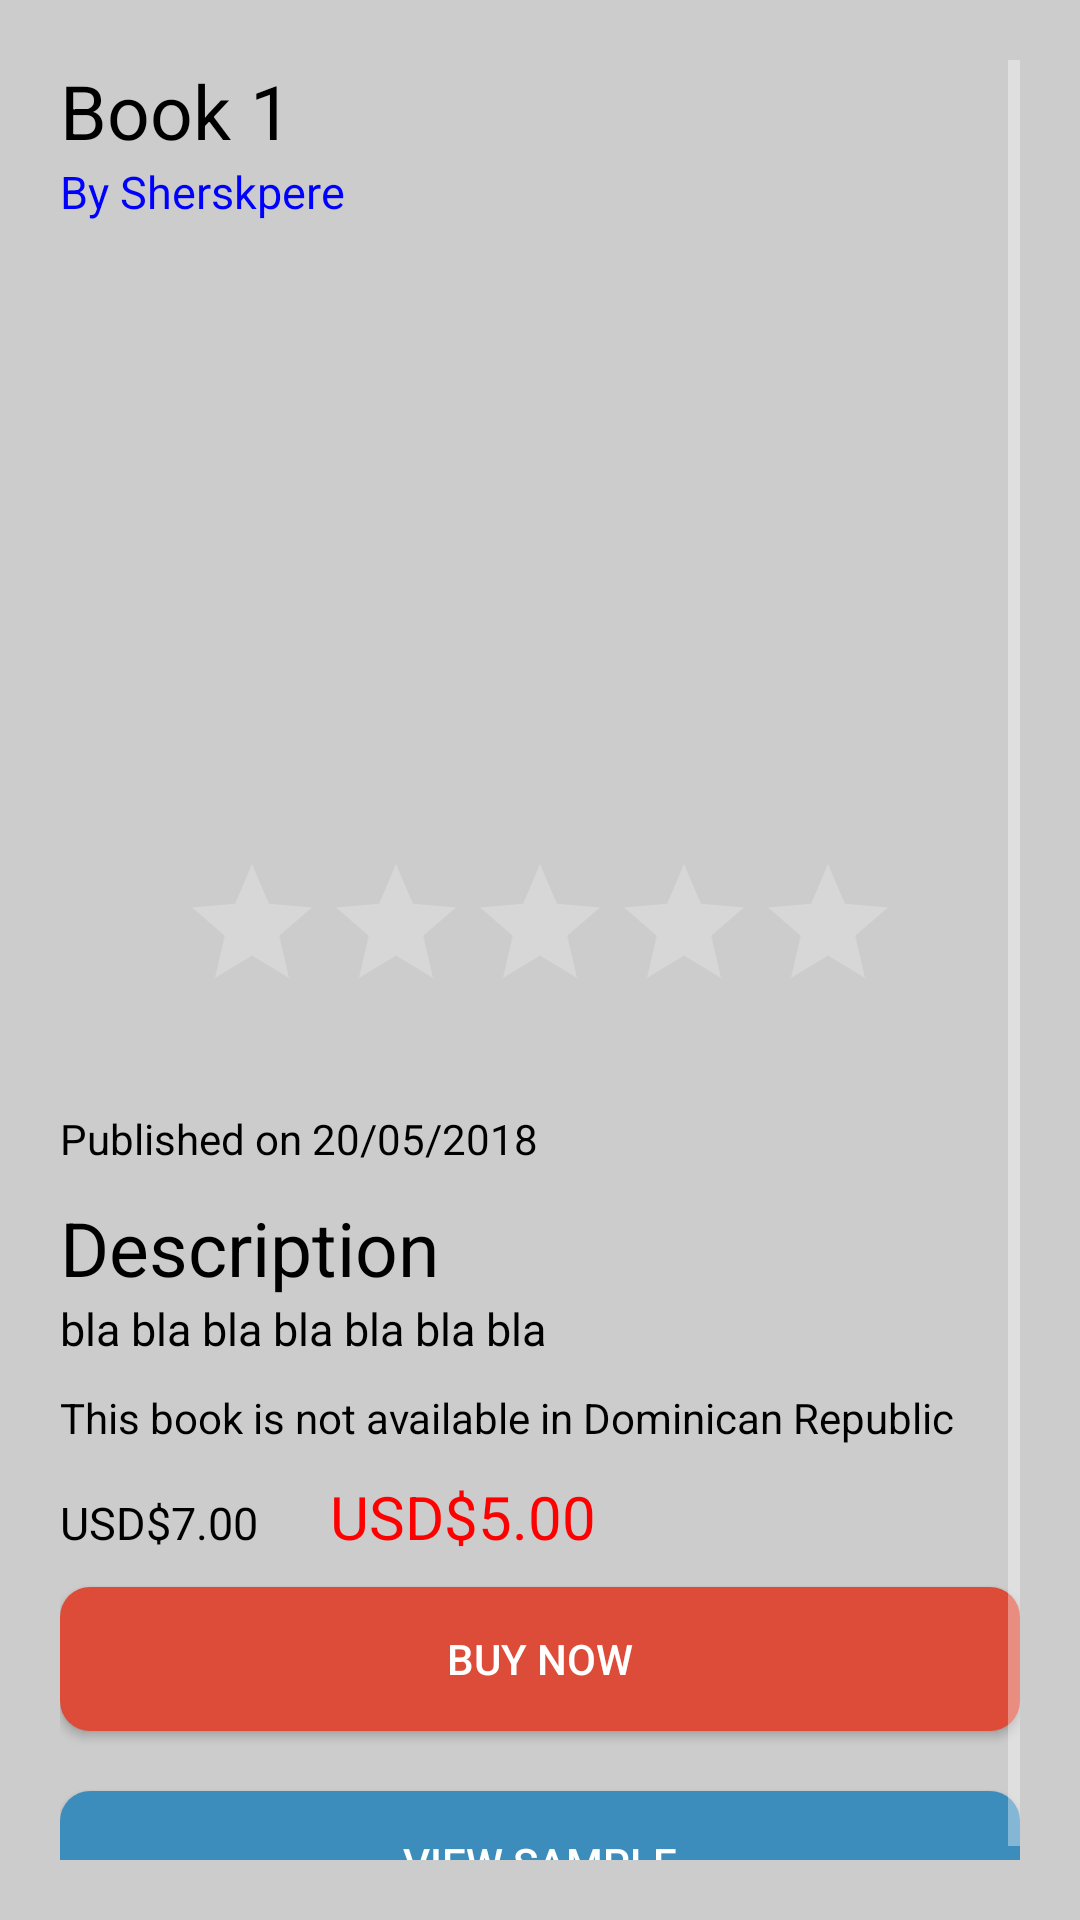

This screen was rendered from an Android layout file. Write that file and the resources it references.
<!-- AndroidManifest.xml: application theme Theme.AppCompat.NoActionBar -->
<!-- res/layout/activity_detail.xml -->
<?xml version="1.0" encoding="utf-8"?>
<ScrollView xmlns:android="http://schemas.android.com/apk/res/android"
    xmlns:app="http://schemas.android.com/apk/res-auto"
    xmlns:tools="http://schemas.android.com/tools"
    android:layout_width="match_parent"
    android:layout_height="match_parent"
    android:background="@color/colorMainBackground"
    android:padding="20dp"
    tools:context=".DetailActivity">

    <LinearLayout
        android:layout_width="match_parent"
        android:layout_height="wrap_content"
        android:orientation="vertical">

        <TextView
            android:layout_width="match_parent"
            android:layout_height="wrap_content"
            android:text="Book 1"
            android:textSize="25sp"
            android:textColor="@color/colorBlack"
            android:id="@+id/det_book_name"/>

        <TextView
            android:layout_width="match_parent"
            android:layout_height="wrap_content"
            android:text="By Sherskpere"
            android:textSize="15sp"
            android:textColor="@color/colorBlue"
            android:id="@+id/det_book_author"
            android:layout_marginBottom="10dp"/>

        <ImageView
            android:layout_width="match_parent"
            android:layout_height="200dp"
            android:id="@+id/det_book_image"
            android:src="@drawable/search_icon"
            />

        <RatingBar
            android:id="@+id/ratingBar"
            android:layout_width="wrap_content"
            android:layout_height="wrap_content"
            android:numStars="5"
            android:stepSize="0.5"
            android:contextClickable="false"
            android:layout_gravity="center"/>

        <TextView
            android:layout_width="match_parent"
            android:layout_height="wrap_content"
            android:id="@+id/det_book_rating_count"
            android:textColor="@color/colorBlack"
            android:textAlignment="center"
            android:layout_marginBottom="10dp"/>

        <TextView
            android:layout_width="match_parent"
            android:layout_height="wrap_content"
            android:id="@+id/det_book_published_date"
            android:text="Published on 20/05/2018"
            android:textColor="@color/colorBlack"
            android:layout_marginBottom="10dp"/>

        <TextView
            android:layout_width="match_parent"
            android:layout_height="wrap_content"
            android:text="Description"
            android:textSize="25dp"
            android:textColor="@color/colorBlack"/>

        <TextView
            android:layout_width="match_parent"
            android:layout_height="wrap_content"
            android:id="@+id/det_book_description"
            android:text="bla bla bla bla bla bla bla"
            android:textSize="15dp"
            android:ellipsize="end"
            android:maxLines="3"
            android:textColor="@color/colorBlack"
            android:layout_marginBottom="10dp"/>

        <LinearLayout
            android:layout_width="match_parent"
            android:layout_height="wrap_content"
            android:orientation="vertical"
            android:id="@+id/det_book_sale_container"
            android:layout_marginBottom="10dp"
            >

            <TextView
                android:layout_width="match_parent"
                android:layout_height="wrap_content"
                android:id="@+id/det_book_sale_available"
                android:text="This book is not available in Dominican Republic"
                android:textColor="@color/colorBlack"
                />

        </LinearLayout>

        <LinearLayout
            android:layout_width="match_parent"
            android:layout_height="wrap_content"
            android:orientation="horizontal"
            android:id="@+id/det_book_price_container"
            android:layout_marginBottom="10dp">

            <TextView
                android:layout_width="90dp"
                android:layout_height="wrap_content"
                android:text="USD$7.00"
                android:textSize="15sp"
                android:id="@+id/det_book_listed_price"
                android:textColor="@color/colorBlack"
                />

            <TextView
                android:layout_width="match_parent"
                android:layout_height="wrap_content"
                android:text="USD$5.00"
                android:textSize="20sp"
                android:id="@+id/det_book_retail_price"
                android:textColor="@color/colorRed"
                />

        </LinearLayout>


        <android.support.v7.widget.AppCompatButton
            android:layout_width="match_parent"
            android:layout_height="wrap_content"
            android:id="@+id/det_book_btn_buy"
            android:background="@drawable/round_red_btn"
            android:text="Buy Now"
            android:layout_marginBottom="20dp"
            />

        <android.support.v7.widget.AppCompatButton
            android:layout_width="match_parent"
            android:layout_height="wrap_content"
            android:id="@+id/det_book_btn_sample"
            android:text="View Sample"
            android:background="@drawable/round_blue_btn"
            />

    </LinearLayout>

</ScrollView>
<!-- resources referenced by this layout -->
<resources>
  <color name="colorBlack">#000000</color>
  <color name="colorBlue">#0000ff</color>
  <color name="colorMainBackground">#cccccc</color>
  <color name="colorRed">#ff0000</color>
  <!-- drawable round_blue_btn (drawable) -->
  <?xml version="1.0" encoding="utf-8"?>
  <shape xmlns:android="http://schemas.android.com/apk/res/android" android:shape="rectangle" android:padding="10dp">
  <solid android:color="@color/colorSoftBlue"/> 
  <corners
      android:bottomRightRadius="10dp"
      android:bottomLeftRadius="10dp"
      android:topLeftRadius="10dp"
      android:topRightRadius="10dp"/>
  </shape>
  <!-- drawable round_red_btn (drawable) -->
  <?xml version="1.0" encoding="utf-8"?>
  <shape xmlns:android="http://schemas.android.com/apk/res/android" android:shape="rectangle" android:padding="10dp">
  <solid android:color="@color/colorSoftRed"/> 
  <corners
      android:bottomRightRadius="10dp"
      android:bottomLeftRadius="10dp"
      android:topLeftRadius="10dp"
      android:topRightRadius="10dp"/>
  </shape>
  <color name="colorSoftBlue">#3c8dbc</color>
  <color name="colorSoftRed">#dd4c39</color>
</resources>
